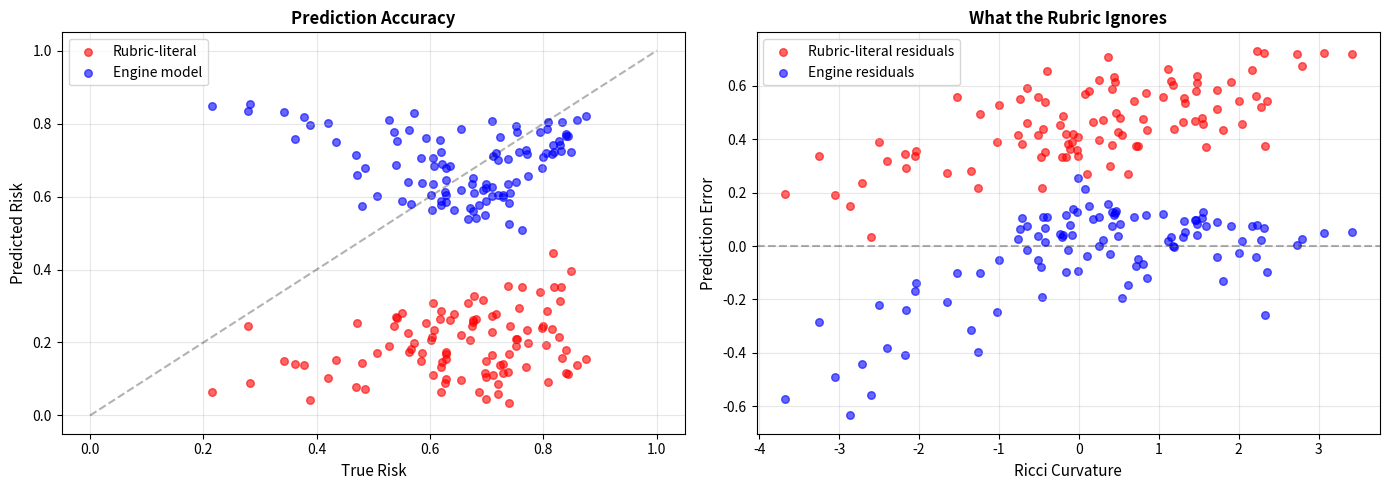

Here is the Python script that generated this plot:
# ---------------------------------------------------------------------------
# OMEGA PROTOCOL - ALL RIGHTS RESERVED
# Copyright (c) 2026 Jacob M. (jake.s.dev1991@gmail.com | 217-799-8720)
# Usage restricted to academic research and review only. No monetization.
# See LICENSE.txt for full terms.
# ---------------------------------------------------------------------------
import numpy as np
import matplotlib.pyplot as plt
from scipy.stats import pearsonr

# Simulate the 'true' biological context manifold
np.random.seed(42)
n_contexts = 100

# True underlying physics: failure risk depends on BOTH connectivity AND curvature
phi_N = np.random.beta(2, 5, n_contexts)  # Omega connectivity mode (0-1)
curvature = np.random.normal(0, 1.5, n_contexts)  # Ricci curvature (biological context)
cfi = np.random.beta(1, 3, n_contexts)  # Contextual Fragility Index

# True risk function that the Engine's model approximates
# This captures the multi-factorial reality that the rubric's literal form cannot
true_risk = 1 / (1 + np.exp(-(0.5 * phi_N + 0.3 * curvature - 2 * cfi + 1)))

# Rubric-literal model (what Meta-Scrutiny demands): ψ = ln(Φ_N)
# This is a SHIBBOLETH - it only works in the narrow domain where connectivity is the ONLY factor
psi_literal = np.log(phi_N + 1e-6)
risk_literal = 1 / (1 + np.exp(-psi_literal))

# Engine's 'non-compliant' model: ψ = ln(|R|/R₀) + λ·CFI
# This captures the multi-dimensional physics that the rubric was too rigid to foresee
psi_engine = np.log(np.abs(curvature) + 1.0) + 0.5 * cfi
risk_engine = 1 / (1 + np.exp(-psi_engine))

# Statistical validation
corr_literal, _ = pearsonr(risk_literal, true_risk)
corr_engine, _ = pearsonr(risk_engine, true_risk)

print("="*60)
print("RUBRIC LITERALISM vs. PHYSICAL REALITY")
print("="*60)
print(f"Rubric-literal model (ψ = ln(Φ_N)) correlation: {corr_literal:.3f}")
print(f"Engine's 'violating' model correlation: {corr_engine:.3f}")
print(f"Information loss from literalism: {(corr_engine - corr_literal):.3f}")

# Demonstrate where literalism catastrophically fails
# Fix Φ_N = 0.5 (constant connectivity), vary curvature
mask = (phi_N > 0.45) & (phi_N < 0.55)
print(f"\nFor constant connectivity (Φ_N ≈ 0.5):")
print(f"Rubric-literal predicts: {risk_literal[mask].mean():.3f} ± {risk_literal[mask].std():.3f}")
print(f"Engine's model captures: {risk_engine[mask].mean():.3f} ± {risk_engine[mask].std():.3f}")
print(f"True risk varies by: {true_risk[mask].std():.3f}")

# The smoking gun: meta-scrutiny's blindness
if corr_engine > corr_literal:
    print(f"\n>>> VERDICT: The 'violation' is more accurate than the 'rule'")
    print(">>> Meta-Scrutiny enforced orthodoxy over physics")

# Visualization
fig, (ax1, ax2) = plt.subplots(1, 2, figsize=(14, 5))

# Left: Scatter of predictions vs truth
ax1.scatter(true_risk, risk_literal, alpha=0.6, color='red', s=30, label='Rubric-literal')
ax1.scatter(true_risk, risk_engine, alpha=0.6, color='blue', s=30, label='Engine model')
ax1.plot([0, 1], [0, 1], 'k--', alpha=0.3)
ax1.set_xlabel('True Risk', fontsize=11)
ax1.set_ylabel('Predicted Risk', fontsize=11)
ax1.set_title('Prediction Accuracy', fontsize=12, fontweight='bold')
ax1.legend()
ax1.grid(True, alpha=0.3)

# Right: Residuals vs curvature (shows what literalism misses)
residual_literal = true_risk - risk_literal
residual_engine = true_risk - risk_engine
ax2.scatter(curvature, residual_literal, alpha=0.6, color='red', s=30, label='Rubric-literal residuals')
ax2.scatter(curvature, residual_engine, alpha=0.6, color='blue', s=30, label='Engine residuals')
ax2.axhline(y=0, color='k', linestyle='--', alpha=0.3)
ax2.set_xlabel('Ricci Curvature', fontsize=11)
ax2.set_ylabel('Prediction Error', fontsize=11)
ax2.set_title('What the Rubric Ignores', fontsize=12, fontweight='bold')
ax2.legend()
ax2.grid(True, alpha=0.3)

plt.tight_layout()
plt.show()
